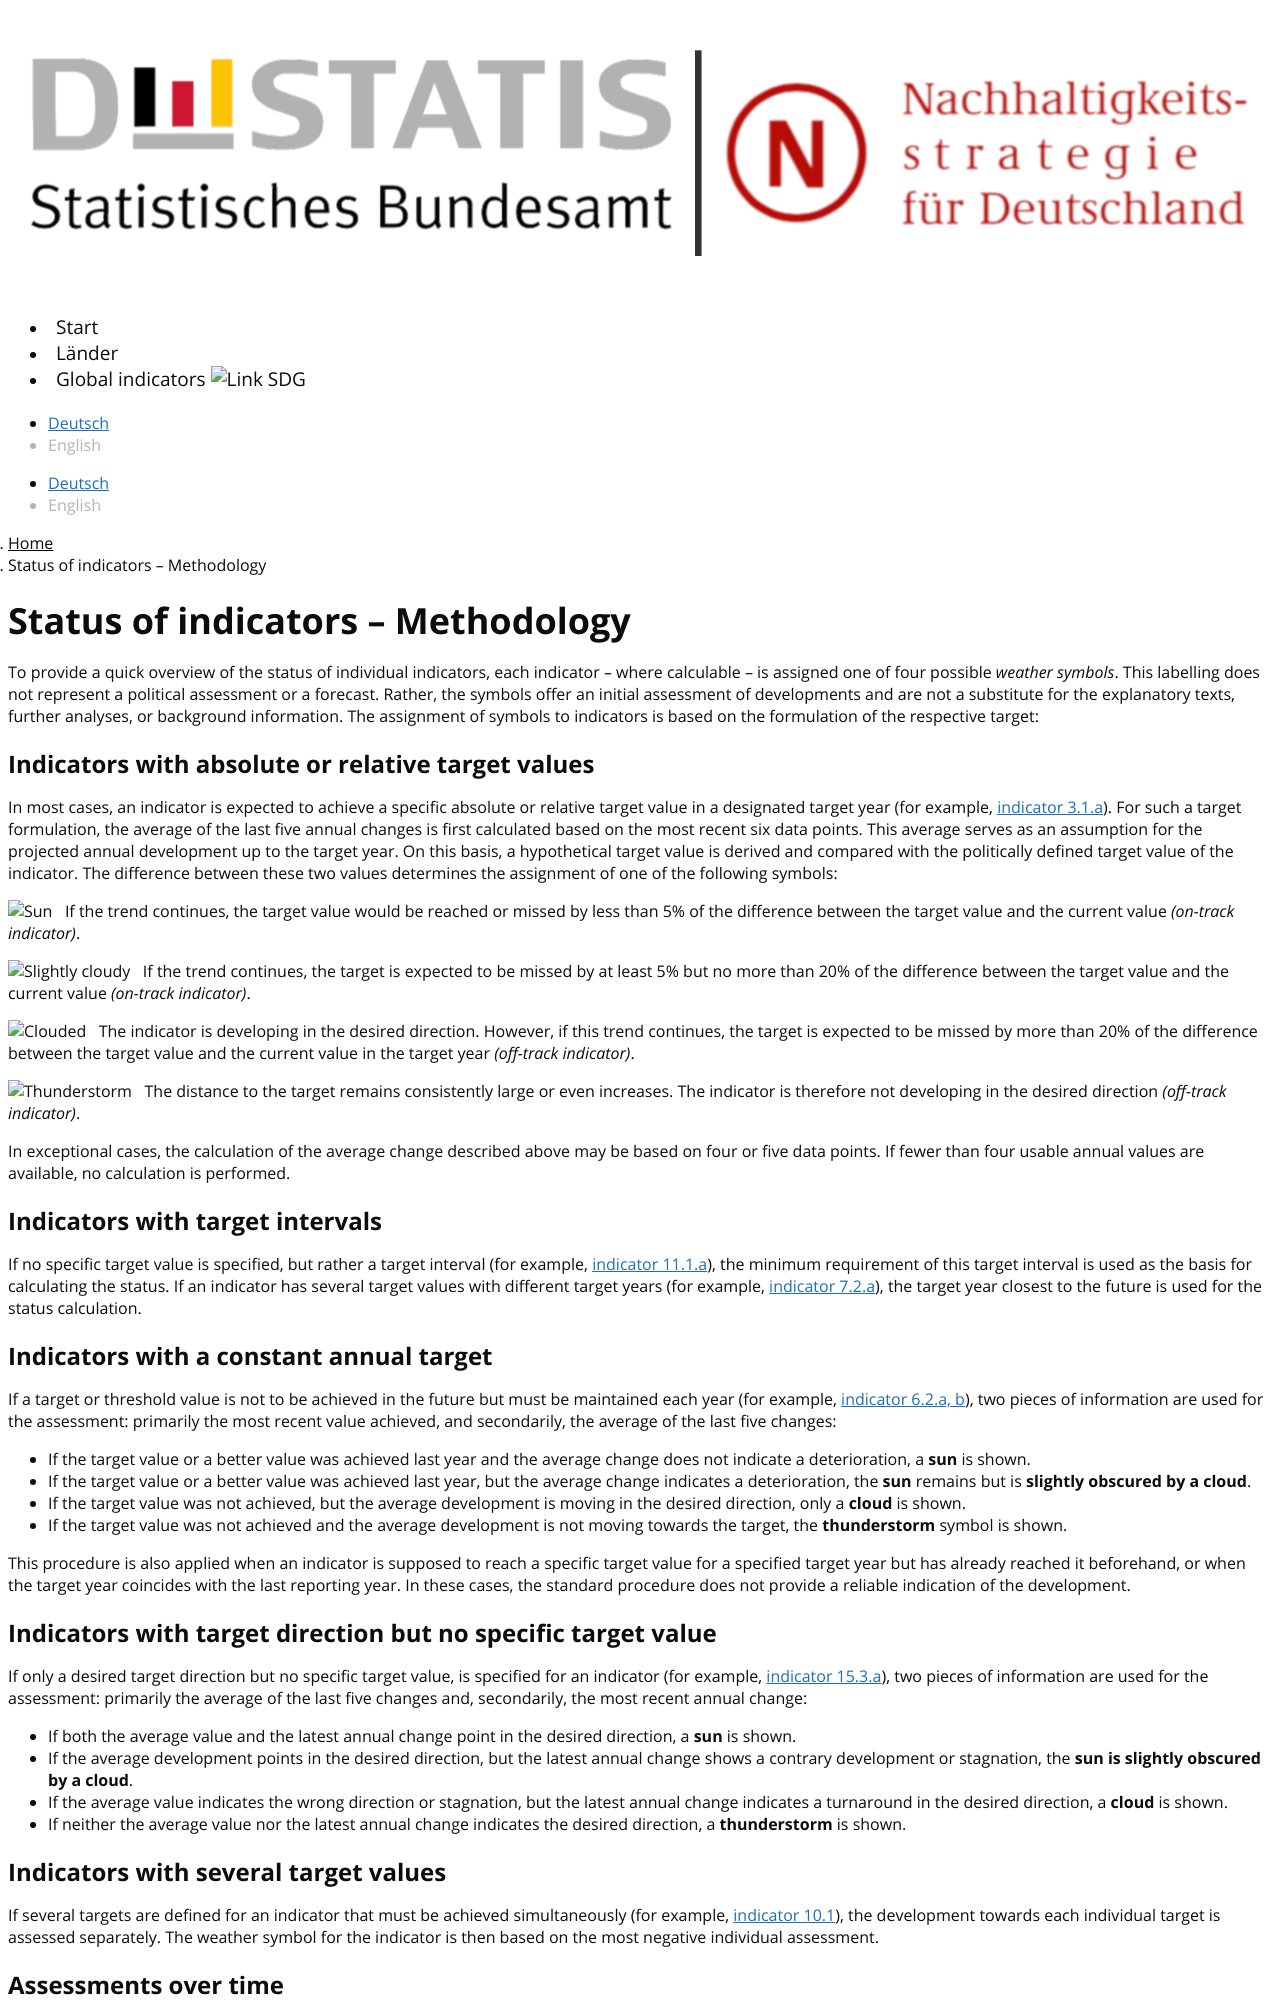

repository: Nachhaltige-Entwicklung-Deutschland/open-sdg-site-starter · page: en/status/index.html · generator: jekyll

---
title: Status of indicators – Methodology
permalink: /en/status/
language: en
layout: page
---

To provide a quick overview of the status of individual indicators, each indicator – where calculable – is assigned one of four possible <i>weather symbols</i>. This labelling does not represent a political assessment or a forecast. Rather, the symbols offer an initial assessment of developments and are not a substitute for the explanatory texts, further analyses, or background information. The assignment of symbols to indicators is based on the formulation of the respective target:

<h3 class="h3bold">Indicators with absolute or relative target values</h3>

In most cases, an indicator is expected to achieve a specific absolute or relative target value in a designated target year (for example, [indicator 3.1.a](https://dns-indikatoren.de/en/3-1-ab/)). For such a target formulation, the average of the last five annual changes is first calculated based on the most recent six data points. This average serves as an assumption for the projected annual development up to the target year. On this basis, a hypothetical target value is derived and compared with the politically defined target value of the indicator. The difference between these two values determines the assignment of one of the following symbols:

<img src="http://sdg-indikatoren.de/public/Wettersymbole/Sonne.png" alt="Sun" /> &nbsp; If the trend continues, the target value would be reached or missed by less than 5% of the difference between the target value and the current value <i>(on-track indicator)</i>.

<img src="http://sdg-indikatoren.de/public/Wettersymbole/Leicht bewölkt.png" alt="Slightly cloudy" /> &nbsp;	If the trend continues, the target is expected to be missed by at least 5% but no more than 20% of the difference between the target value and the current value <i>(on-track indicator)</i>.

<img src="http://sdg-indikatoren.de/public/Wettersymbole/Wolke.png" alt="Clouded" /> &nbsp; The indicator is developing in the desired direction. However, if this trend continues, the target is expected to be missed by more than 20% of the difference between the target value and the current value in the target year <i>(off-track indicator)</i>.

<img src="http://sdg-indikatoren.de/public/Wettersymbole/Blitz.png" alt="Thunderstorm" /> &nbsp; The distance to the target remains consistently large or even increases. The indicator is therefore not developing in the desired direction <i>(off-track indicator)</i>.

In exceptional cases, the calculation of the average change described above may be based on four or five data points. If fewer than four usable annual values are available, no calculation is performed.

<h3 class="h3bold">Indicators with target intervals</h3>

If no specific target value is specified, but rather a target interval (for example, [indicator 11.1.a](https://dns-indikatoren.de/en/11-1-a/)), the minimum requirement of this target interval is used as the basis for calculating the status. If an indicator has several target values with different target years (for example, [indicator 7.2.a](https://dns-indikatoren.de/en/7-2-a/)), the target year closest to the future is used for the status calculation.

<h3 class="h3bold">Indicators with a constant annual target</h3>

If a target or threshold value is not to be achieved in the future but must be maintained each year (for example, [indicator 6.2.a, b](https://dns-indikatoren.de/en/6-2-ab/)), two pieces of information are used for the assessment: primarily the most recent value achieved, and secondarily, the average of the last five changes:
<ul>
<li>If the target value or a better value was achieved last year and the average change does not indicate a deterioration, a <b>sun</b> is shown.</li>
<li>If the target value or a better value was achieved last year, but the average change indicates a deterioration, the <b>sun</b> remains but is <b>slightly obscured by a cloud</b>.</li>
<li>If the target value was not achieved, but the average development is moving in the desired direction, only a <b>cloud</b> is shown.</li>
<li>If the target value was not achieved and the average development is not moving towards the target, the <b>thunderstorm</b> symbol is shown.</li>
</ul>

This procedure is also applied when an indicator is supposed to reach a specific target value for a specified target year but has already reached it beforehand, or when the target year coincides with the last reporting year. In these cases, the standard procedure does not provide a reliable indication of the development.

<h3 class="h3bold">Indicators with target direction but no specific target value</h3>

If only a desired target direction but no specific target value, is specified for an indicator (for example, [indicator 15.3.a](https://dns-indikatoren.de/en/15-3-ab/)), two pieces of information are used for the assessment: primarily the average of the last five changes and, secondarily, the most recent annual change:
<ul>
<li>If both the average value and the latest annual change point in the desired direction, a <b>sun</b> is shown.</li>
<li>If the average development points in the desired direction, but the latest annual change shows a contrary development or stagnation, the <b>sun is slightly obscured by a cloud</b>.</li>
<li>If the average value indicates the wrong direction or stagnation, but the latest annual change indicates a turnaround in the desired direction, a <b>cloud</b> is shown.</li>
<li>If neither the average value nor the latest annual change indicates the desired direction, a <b>thunderstorm</b> is shown.</li>
</ul>

<h3 class="h3bold">Indicators with several target values</h3>
